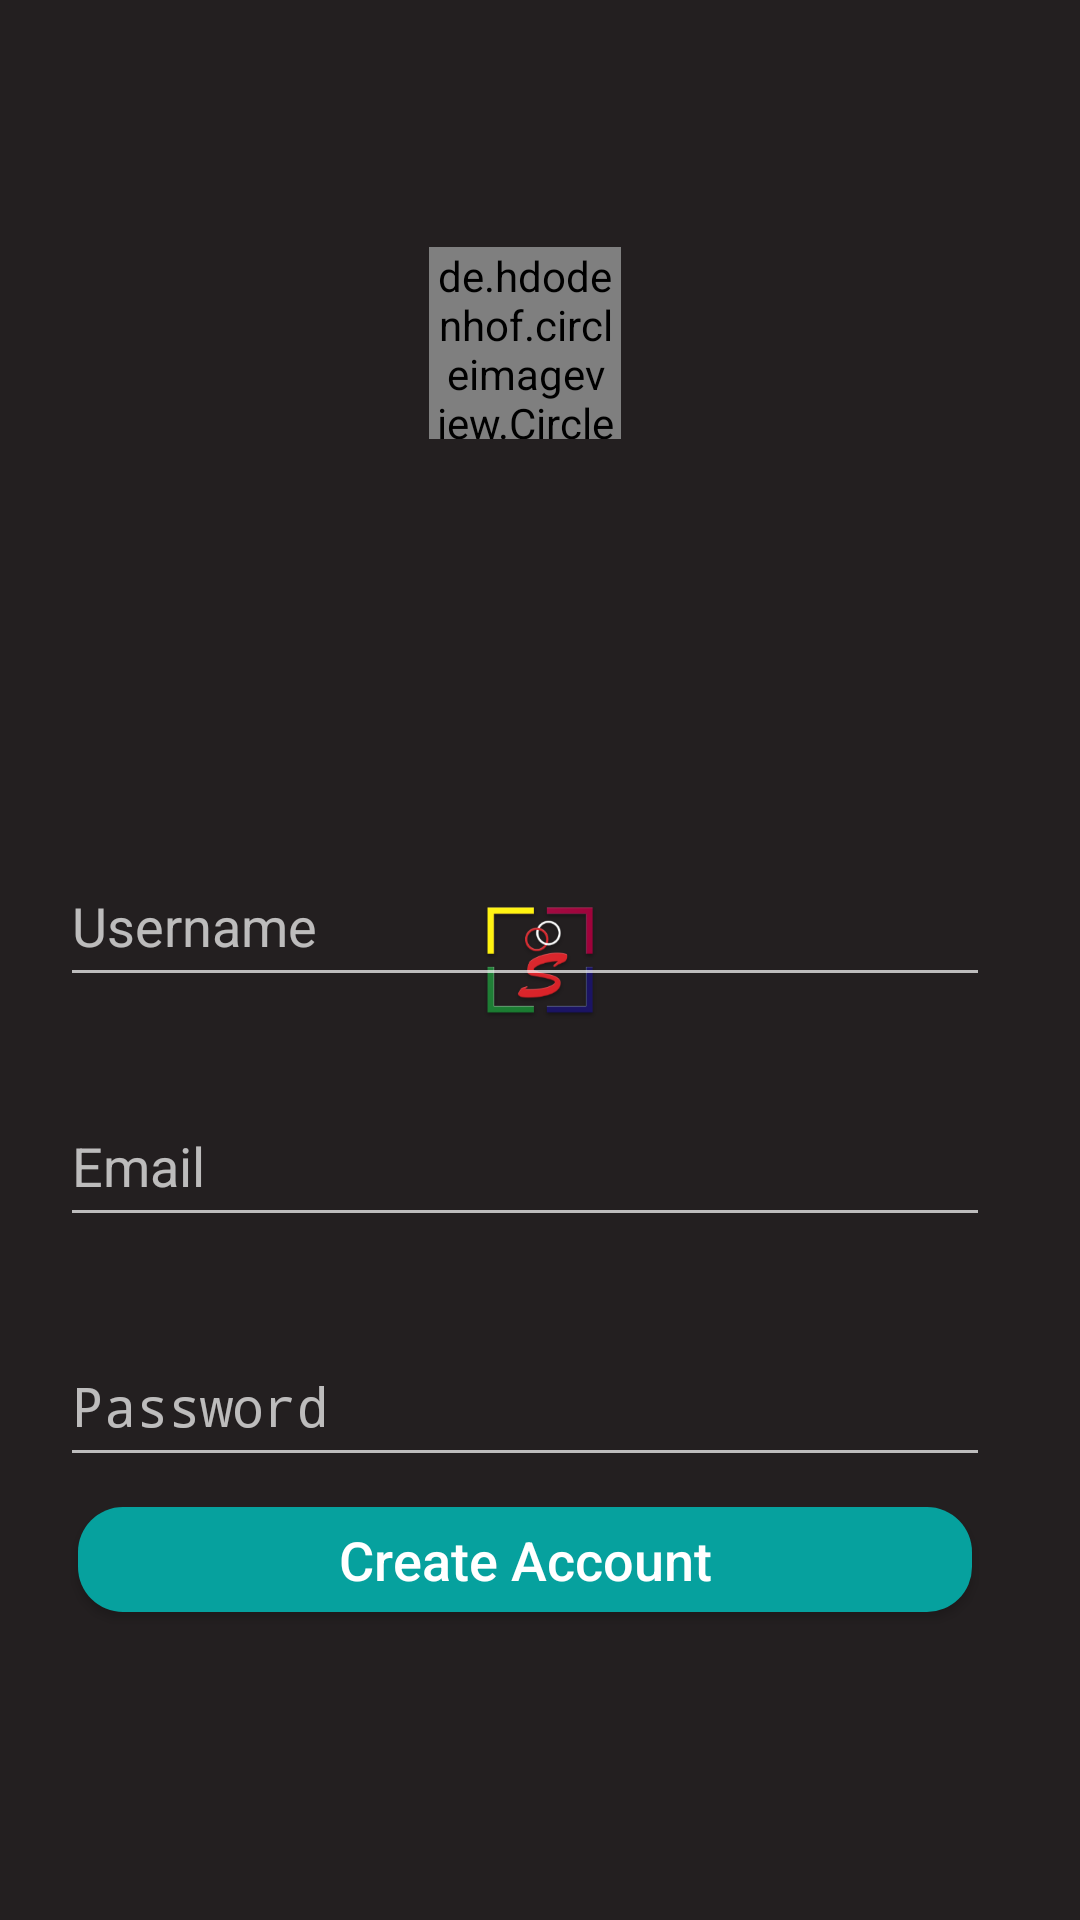

Produce the Android XML layout that renders to this screen, including the resource entries it uses.
<!-- AndroidManifest.xml: application theme SplashTheme -->
<!-- res/layout/activity_sign_up.xml -->
<?xml version="1.0" encoding="utf-8"?>
<RelativeLayout xmlns:android="http://schemas.android.com/apk/res/android"
    android:layout_width="350dp"
    android:layout_height="400dp"
    xmlns:app="http://schemas.android.com/apk/res-auto"
    android:background="#00555555"
    android:orientation="vertical"
    android:padding="5dp"
    android:weightSum="100"
    android:layout_centerInParent="true"
    android:gravity="center">
    <LinearLayout
        android:layout_width="330dp"
        android:layout_height="320dp"
        android:background="@drawable/round_layout2"
        android:layout_centerInParent="true"
        android:id="@+id/login_layout"
        android:orientation="vertical"
        >
        <LinearLayout
            android:layout_width="match_parent"
            android:layout_height="0dp"
            android:layout_gravity="center"
            android:layout_weight="22"
            android:orientation="vertical"
            >
            <android.support.design.widget.TextInputLayout
                android:id="@+id/input_username_layout"
                android:layout_width="match_parent"
                android:layout_height="wrap_content"
                android:layout_weight="1"
                android:layout_marginBottom="10dp"
                android:layout_marginTop="35dp"
                android:layout_marginRight="10dp"
                android:layout_marginLeft="10dp"
                >
                <EditText
                    android:id="@+id/input_username"
                    android:layout_width="match_parent"
                    android:layout_height="match_parent"
                    android:hint="Username"
                    android:inputType="textEmailAddress"
                    android:singleLine="true"
                    />
            </android.support.design.widget.TextInputLayout>
            <android.support.design.widget.TextInputLayout
                android:id="@+id/input_email_layout"
                android:layout_width="match_parent"
                android:layout_height="wrap_content"
                android:layout_weight="1"
                android:layout_marginBottom="10dp"
                android:layout_marginTop="10dp"
                android:layout_marginRight="10dp"
                android:layout_marginLeft="10dp"
                >
                <EditText
                    android:id="@+id/input_email"
                    android:layout_width="match_parent"
                    android:layout_height="match_parent"
                    android:hint="Email"
                    android:inputType="textEmailAddress"
                    android:singleLine="true"
                    />
            </android.support.design.widget.TextInputLayout>
            <android.support.design.widget.TextInputLayout
                android:id="@+id/input_password_layout"
                android:layout_width="match_parent"
                android:layout_height="wrap_content"
                android:layout_weight="1"
                android:layout_marginTop="10dp"
                android:layout_marginRight="10dp"
                android:layout_marginLeft="10dp"
                >
                <EditText
                    android:id="@+id/input_password"
                    android:layout_width="match_parent"
                    android:layout_height="match_parent"
                    android:hint="Password"
                    android:inputType="textPassword"
                    android:singleLine="true"
                    />
            </android.support.design.widget.TextInputLayout>
        </LinearLayout>
        <Button
            android:layout_width="match_parent"
            android:layout_height="0dp"
            android:layout_weight="3"
            android:layout_marginLeft="16dp"
            android:layout_marginRight="16dp"
            android:layout_marginBottom="20dp"
            android:textAllCaps="false"
            android:text="Create Account"
            android:textSize="18sp"
            android:id="@+id/btn_okay"
            android:background="@drawable/round_button"
            android:layout_marginTop="10dp"
            />
    </LinearLayout>
    <de.hdodenhof.circleimageview.CircleImageView
        android:layout_width="64dp"
        android:layout_height="64dp"
        android:layout_centerHorizontal="true"
        android:src="@drawable/account"
        app:civ_border_color="@color/white"
        app:civ_border_width="2dp"
        app:civ_border_overlay="true"
        app:civ_fill_color="@color/ofwaid"
        />
    <ImageView
        android:layout_width="30dp"
        android:layout_height="30dp"
        android:layout_alignParentRight="true"
        android:src="@drawable/cancel"
        android:layout_marginTop="22dp"
        android:scaleType="centerInside"
        android:id="@+id/btn_cancel"
        />
</RelativeLayout>
<!-- resources referenced by this layout -->
<resources>
  <color name="ofwaid">#f2f2f2</color>
  <color name="white">#FFFFFF</color>
  <!-- drawable round_button (drawable) -->
  <?xml version="1.0" encoding="utf-8"?>
  <selector xmlns:android="http://schemas.android.com/apk/res/android">
  <item android:state_pressed="false">
      <shape xmlns:android="http://schemas.android.com/apk/res/android"
          android:shape="rectangle" >
          <corners
              android:bottomLeftRadius="15dp"
              android:bottomRightRadius="15dp"
              android:topLeftRadius="15dp"
              android:topRightRadius="15dp" />
          <solid android:color="#06A19E" />
      </shape>
  </item>
  <item android:state_pressed="true">
      <shape xmlns:android="http://schemas.android.com/apk/res/android"
          android:shape="rectangle" >
          <corners
              android:bottomLeftRadius="15dp"
              android:bottomRightRadius="15dp"
              android:topLeftRadius="15dp"
              android:topRightRadius="15dp" />
          <solid android:color="#086866" />
      </shape>
  </item>
  
  </selector>
  <style name="SplashTheme" parent="nave">
          <item name="android:windowBackground">@drawable/background_splash</item>
      </style>
  <style name="nave" parent="AppTheme">
          <item name="android:windowFullscreen">true</item>
      </style>
  <!-- drawable background_splash (drawable) -->
  <?xml version="1.0" encoding="utf-8"?>
  <layer-list xmlns:android="http://schemas.android.com/apk/res/android">
  
      <item
          android:drawable="@color/colorBackground"/>
  
      <item>
          <bitmap
              android:gravity="center"
              android:src="@mipmap/luncher" />
      </item>
  
  </layer-list>
  <style name="AppTheme" parent="Theme.AppCompat.NoActionBar">
          
          <item name="colorPrimary">@color/colorPrimary</item>
          <item name="colorPrimaryDark">@color/primary_darker</item>
          <item name="colorAccent">@color/colorAccent</item>
      </style>
  <color name="colorBackground">#231f20</color>
  <color name="colorPrimary">#3F51B5</color>
  <color name="primary_darker">#CC1D1D</color>
  <color name="colorAccent">#FF4081</color>
</resources>
